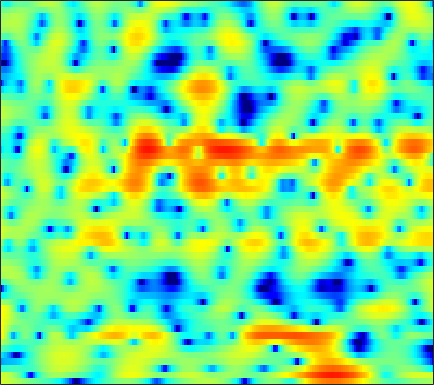

Values plotted in this chart, from the file beside it:
3.9716, 3.7928, 3.512, 3.192, 2.9222, 2.5455, 2.1652, 1.8501, 1.4144, 0.99658, 0.5647, 0.26162, -0.11896, -0.47817, -0.74107, -1.0489, -1.3299, -1.5495, -1.8471, -2.1233, -2.4288, -2.6935, -3.0847, -3.5073
3.638, 3.477, 3.18, 2.77, 2.384, 1.743, 0.9173, 0.1665, -1.067, -2.64, -4.715, -6.756, -10.55, -16.19, -17.78, -12.16, -7.925, -5.721, -3.558, -1.975, -0.7874, -0.1088, 0.5826, 1.06
-4.353, -4.022, -3.647, -3.361, -3.216, -3.106, -3.079, -3.122, -3.241, -3.375, -3.516, -3.586, -3.591, -3.442, -3.198, -2.701, -2.039, -1.479, -0.6897, 0.09213, 0.8321, 1.33, 1.923, 2.411
-10.6, -9.951, -9.419, -9.169, -9.098, -9.029, -8.868, -8.626, -8.092, -7.348, -6.457, -5.741, -4.756, -3.774, -3.056, -2.141, -1.271, -0.6527, 0.1169, 0.843, 1.493, 1.942, 2.477, 2.931
-7.187, -7.769, -8.847, -10.36, -11.94, -14.95, -19.96, -24.7, -19.82, -14.22, -10.61, -8.567, -6.449, -4.75, -3.666, -2.422, -1.339, -0.6204, 0.2404, 0.9956, 1.661, 2.107, 2.648, 3.097
-1.815, -2.357, -3.128, -3.893, -4.461, -5.113, -5.6, -5.778, -5.754, -5.45, -4.947, -4.48, -3.779, -3.074, -2.553, -1.897, -1.254, -0.7832, -0.1641, 0.4315, 1.011, 1.411, 1.912, 2.349
2.752, 2.03, 1.008, -0.02747, -0.7615, -1.556, -2.106, -2.344, -2.463, -2.422, -2.336, -2.275, -2.272, -2.401, -2.535, -2.746, -2.901, -2.871, -2.526, -1.853, -0.9523, -0.2431, 0.664, 1.394
6.577, 5.162, 2.79, -0.4023, -3.578, -9.185, -10.61, -7.175, -3.75, -1.725, -0.6321, -0.2617, -0.3168, -0.9871, -1.945, -4.158, -8.115, -14.07, -20.6, -8.527, -3.71, -1.514, 0.4894, 1.757
6.116, 5.065, 3.5, 1.828, 0.6211, -0.6592, -1.267, -1.282, -0.9699, -0.5876, -0.3189, -0.2526, -0.3734, -0.7113, -1.1, -1.69, -2.272, -2.603, -2.741, -2.486, -1.967, -1.54, -1.047, -0.7323
5.632, 5.002, 4.125, 3.241, 2.594, 1.81, 1.129, 0.6928, 0.2173, -0.1588, -0.4534, -0.6458, -0.8762, -1.095, -1.278, -1.539, -1.818, -2.026, -2.33, -2.664, -2.997, -3.238, -3.516, -3.76
6.247, 5.702, 4.881, 3.962, 3.207, 2.151, 1.04, 0.2381, -0.7166, -1.417, -1.777, -1.823, -1.674, -1.428, -1.268, -1.147, -1.203, -1.394, -1.909, -2.7, -3.867, -4.988, -6.818, -8.768
6.147, 5.649, 4.822, 3.785, 2.83, 1.228, -0.8776, -2.967, -6.847, -12.57, -12.95, -8.793, -4.876, -2.424, -1.186, -0.1105, 0.4308, 0.5559, 0.3589, -0.2511, -1.345, -2.507, -4.522, -6.818
1.514, 1.266, 0.8903, 0.4159, -0.03955, -0.8138, -1.796, -2.666, -3.835, -4.632, -4.579, -3.967, -2.745, -1.512, -0.7101, 0.14, 0.7224, 0.989, 1.142, 1.096, 0.8964, 0.6842, 0.3809, 0.1517
-6.245, -5.901, -4.983, -3.964, -3.292, -2.597, -2.114, -1.853, -1.577, -1.323, -1.029, -0.7698, -0.3851, 0.02837, 0.3269, 0.6857, 0.9904, 1.161, 1.33, 1.419, 1.462, 1.459, 1.428, 1.377
-19.96, -14.1, -8.874, -5.747, -4.131, -2.567, -1.482, -0.8759, -0.291, 0.116, 0.3955, 0.547, 0.7032, 0.8193, 0.9018, 0.9973, 1.107, 1.198, 1.33, 1.452, 1.552, 1.602, 1.619, 1.56
-2.911, -2.614, -1.921, -1.084, -0.4721, 0.2361, 0.7708, 1.049, 1.257, 1.287, 1.16, 0.9733, 0.6273, 0.2179, -0.08715, -0.4047, -0.5525, -0.507, -0.2568, 0.1564, 0.6032, 0.9067, 1.203, 1.321
1.662, 1.774, 1.95, 2.131, 2.244, 2.33, 2.318, 2.213, 1.929, 1.453, 0.7425, 0.0291, -1.212, -2.856, -4.384, -6.686, -8.457, -8.291, -6.311, -3.997, -2.089, -0.9812, 0.09585, 0.7733
2.17, 2.243, 2.293, 2.283, 2.232, 2.088, 1.847, 1.584, 1.111, 0.457, -0.4159, -1.247, -2.636, -4.448, -6.163, -8.923, -11.29, -11.05, -8.339, -5.502, -3.265, -1.945, -0.5971, 0.364
0.976, 0.9805, 0.9276, 0.8214, 0.7171, 0.544, 0.3084, 0.08669, -0.2928, -0.7876, -1.39, -1.903, -2.643, -3.372, -3.862, -4.329, -4.448, -4.244, -3.647, -2.761, -1.75, -0.9986, -0.0693, 0.726
-0.3987, -0.7191, -1.149, -1.461, -1.579, -1.587, -1.534, -1.515, -1.629, -1.904, -2.361, -2.81, -3.463, -4.045, -4.335, -4.394, -4.054, -3.564, -2.72, -1.763, -0.7823, -0.08255, 0.7827, 1.542
-1.454, -3.126, -5.822, -7.76, -7.348, -5.308, -3.464, -2.55, -1.928, -1.952, -2.603, -3.52, -5.366, -7.957, -9.986, -10.59, -8.08, -5.928, -3.501, -1.644, -0.2062, 0.6701, 1.633, 2.42
1.036, -0.7966, -3.752, -5.957, -5.476, -3.236, -1.291, -0.3342, 0.355, 0.3755, -0.2356, -1.098, -2.832, -5.244, -7.03, -7.64, -5.809, -4.119, -2.294, -0.954, -0.0283, 0.5036, 1.091, 1.613
3.937, 3.297, 2.521, 1.979, 1.766, 1.727, 1.857, 1.964, 2.019, 1.913, 1.622, 1.276, 0.6926, 0.05573, -0.3949, -0.8966, -1.27, -1.543, -1.992, -2.695, -3.648, -4.425, -5.163, -5.077
4.177, 3.694, 3.088, 2.584, 2.3, 2.061, 1.962, 1.964, 1.995, 2.028, 2.005, 1.924, 1.717, 1.407, 1.08, 0.5104, -0.2586, -1.015, -2.361, -4.332, -7.31, -10.81, -19.62, -17.68
3.014, 2.181, 1.039, 0.0128, -0.5235, -0.8072, -0.5815, -0.1854, 0.4605, 1.087, 1.583, 1.861, 2.077, 2.116, 2.023, 1.745, 1.261, 0.754, -0.1133, -1.164, -2.344, -3.179, -3.989, -4.202
0.8271, -0.8178, -3.733, -7.893, -11.88, -12.52, -7.863, -5.218, -2.721, -1.012, 0.1905, 0.8539, 1.485, 1.877, 2.049, 2.122, 2.035, 1.888, 1.593, 1.23, 0.8418, 0.5672, 0.2628, 0.07064
0.5673, -0.813, -2.966, -5.285, -6.683, -7.106, -5.904, -4.654, -3.1, -1.839, -0.8409, -0.2511, 0.3837, 0.8769, 1.16, 1.433, 1.609, 1.677, 1.686, 1.599, 1.447, 1.296, 1.076, 0.8529
2.291, 1.476, 0.4066, -0.5511, -1.129, -1.63, -1.835, -1.834, -1.725, -1.53, -1.279, -1.049, -0.6865, -0.2538, 0.09796, 0.5765, 1.004, 1.252, 1.471, 1.536, 1.433, 1.25, 0.8692, 0.3582
4.016, 3.274, 2.339, 1.516, 0.963, 0.329, -0.2543, -0.7061, -1.351, -2.042, -2.741, -3.112, -3.153, -2.501, -1.674, -0.4345, 0.6838, 1.35, 1.962, 2.256, 2.206, 1.937, 1.238, 0.1252
3.707, 2.583, 1.281, 0.3837, 0.01343, -0.2886, -0.5916, -0.9749, -1.881, -3.541, -6.47, -10.45, -20.18, -10.19, -5.468, -1.656, 0.7424, 1.99, 3.077, 3.614, 3.684, 3.437, 2.72, 1.534
-0.7448, -3.811, -9.019, -10.81, -7.975, -4.858, -3.065, -2.34, -2.041, -2.355, -3.043, -3.583, -3.653, -2.65, -1.382, 0.3656, 1.827, 2.663, 3.455, 3.844, 3.862, 3.654, 3.111, 2.287
-1.47, -3.471, -5.894, -6.729, -5.991, -4.427, -3.022, -2.22, -1.44, -0.8683, -0.4427, -0.1234, 0.3599, 0.9382, 1.422, 2.07, 2.664, 2.999, 3.247, 3.279, 3.058, 2.737, 2.084, 1.193
-0.1587, -0.9026, -1.698, -2.167, -2.248, -2.112, -1.76, -1.438, -0.9312, -0.3395, 0.2548, 0.7129, 1.266, 1.81, 2.171, 2.576, 2.869, 2.994, 2.962, 2.735, 2.282, 1.79, 0.9126, -0.2021
-0.834, -1.252, -1.695, -2.006, -2.181, -2.306, -2.26, -2.071, -1.638, -0.9976, -0.1896, 0.4473, 1.305, 2.076, 2.561, 3.049, 3.292, 3.354, 3.226, 2.852, 2.222, 1.585, 0.5596, -0.6633
-3.805, -3.591, -3.406, -3.556, -3.939, -4.67, -5.524, -5.874, -5.468, -4.113, -2.219, -0.7958, 0.9458, 2.331, 3.155, 3.947, 4.395, 4.469, 4.291, 3.734, 2.832, 1.953, 0.5499, -0.9861
-8.223, -6.131, -4.852, -4.811, -5.443, -7.383, -11.21, -17.32, -20.79, -10.03, -4.914, -2.249, 0.3744, 2.402, 3.558, 4.66, 5.333, 5.514, 5.308, 4.586, 3.284, 1.854, -0.8437, -4.705
-5.585, -4.9, -4.511, -4.727, -5.272, -6.527, -8.003, -8.8, -8.918, -7.834, -5.686, -3.816, -1.327, 0.7691, 2.06, 3.371, 4.182, 4.522, 4.552, 4.126, 3.177, 2.085, 0.1387, -2.346
-3.718, -3.571, -3.758, -4.405, -5.252, -6.872, -9.309, -12.05, -17.61, -18.21, -11.53, -7.906, -4.504, -2.024, -0.6212, 0.7929, 1.743, 2.182, 2.51, 2.541, 2.345, 2.098, 1.698, 1.37
-1.187, -1.342, -1.752, -2.466, -3.213, -4.503, -6.141, -7.49, -8.942, -9.062, -7.506, -5.962, -4.026, -2.475, -1.573, -0.6905, -0.09113, 0.1938, 0.415, 0.5263, 0.6354, 0.755, 0.9814, 1.32
1.478, 1.207, 0.7642, 0.2412, -0.2066, -0.8653, -1.505, -1.921, -2.326, -2.455, -2.328, -2.125, -1.785, -1.508, -1.395, -1.418, -1.669, -1.966, -2.489, -2.949, -3.099, -2.872, -2.112, -1.039
2.932, 2.651, 2.256, 1.849, 1.538, 1.131, 0.7528, 0.4905, 0.185, -0.05115, -0.2591, -0.4163, -0.6746, -1.042, -1.437, -2.186, -3.33, -4.527, -6.785, -10.18, -14.35, -13.82, -8.983, -5.148
2.771, 2.494, 2.14, 1.787, 1.536, 1.222, 0.9221, 0.7155, 0.4665, 0.2176, -0.03085, -0.232, -0.5668, -1.012, -1.454, -2.24, -3.303, -4.347, -6.11, -8.154, -9.634, -9.335, -7.186, -4.632
1.279, 0.9982, 0.6637, 0.368, 0.1631, -0.1011, -0.3472, -0.5078, -0.6855, -0.8142, -0.8921, -0.933, -0.9924, -1.11, -1.264, -1.578, -1.997, -2.386, -2.912, -3.303, -3.426, -3.263, -2.675, -1.753
-1.516, -1.761, -1.95, -2.049, -2.157, -2.377, -2.671, -2.915, -3.162, -3.151, -2.847, -2.469, -1.878, -1.334, -1.024, -0.781, -0.765, -0.8653, -1.115, -1.453, -1.724, -1.791, -1.576, -0.9255
-7.802, -7.306, -6.08, -5.161, -4.842, -4.973, -5.811, -6.921, -8.83, -9.852, -8.073, -5.902, -3.353, -1.475, -0.4833, 0.3529, 0.6672, 0.5928, 0.04416, -1.046, -2.695, -4.197, -5.625, -4.526
-17.38, -13.39, -9.663, -7.652, -6.887, -6.671, -7.398, -8.596, -11.24, -13.14, -9.975, -6.824, -3.5, -1.192, 0.01885, 1.055, 1.533, 1.504, 0.9378, -0.295, -2.45, -4.835, -8.18, -6.351
-9.671, -9.795, -9.391, -8.722, -8.183, -7.569, -7.071, -6.774, -6.325, -5.603, -4.513, -3.502, -2.107, -0.8207, -0.003532, 0.8273, 1.338, 1.513, 1.501, 1.235, 0.8345, 0.5738, 0.4632, 0.7806
-11.77, -12.34, -12.29, -11.42, -10.44, -9.014, -7.609, -6.635, -5.397, -4.248, -3.128, -2.315, -1.29, -0.3641, 0.247, 0.9435, 1.473, 1.78, 2.067, 2.232, 2.334, 2.389, 2.463, 2.543
-19.5, -25.69, -23.53, -16.91, -13.8, -10.74, -8.402, -6.94, -5.251, -3.839, -2.611, -1.82, -0.8809, -0.07536, 0.4441, 1.055, 1.575, 1.913, 2.297, 2.611, 2.863, 2.997, 3.105, 3.109
-14.57, -15.88, -15.89, -14.18, -12.43, -10.02, -7.822, -6.368, -4.695, -3.318, -2.216, -1.543, -0.8126, -0.2384, 0.1324, 0.5617, 0.99, 1.322, 1.772, 2.239, 2.662, 2.933, 3.194, 3.315
-11.75, -13.69, -14.86, -13.35, -11.33, -8.61, -6.289, -4.838, -3.315, -2.191, -1.469, -1.132, -0.9556, -1, -1.1, -1.192, -1.074, -0.7573, -0.05298, 0.8364, 1.742, 2.363, 3.038, 3.5
-8.972, -12.53, -16.14, -12.12, -8.808, -5.592, -3.381, -2.163, -1.054, -0.4381, -0.2964, -0.5243, -1.285, -2.63, -4.093, -6.493, -8.326, -7.75, -5.011, -2.284, -0.1058, 1.179, 2.507, 3.443
-1.607, -2.193, -2.536, -2.254, -1.726, -0.8727, -0.05747, 0.4008, 0.766, 0.7718, 0.3989, -0.1944, -1.433, -3.339, -5.339, -8.867, -12.23, -11.49, -7.803, -4.663, -2.254, -0.802, 0.7699, 1.98
1.197, 1.125, 1.125, 1.232, 1.364, 1.555, 1.712, 1.754, 1.677, 1.379, 0.8124, 0.2113, -0.8465, -2.156, -3.249, -4.706, -5.871, -6.411, -6.523, -5.942, -4.718, -3.573, -1.967, -0.5147
1.719, 1.915, 2.137, 2.316, 2.42, 2.519, 2.529, 2.48, 2.29, 1.948, 1.408, 0.88, -0.03849, -1.187, -2.217, -3.919, -6.074, -8.148, -11.79, -14.59, -11.4, -8.13, -4.784, -2.424
0.8589, 1.206, 1.553, 1.818, 1.978, 2.143, 2.235, 2.244, 2.152, 1.933, 1.586, 1.212, 0.5649, -0.3017, -1.104, -2.449, -4.183, -5.821, -8.21, -9.583, -8.073, -6.056, -3.601, -1.745
-0.9621, -0.7957, -0.625, -0.3999, -0.1697, 0.174, 0.5144, 0.6993, 0.8501, 0.8569, 0.7537, 0.6073, 0.3775, 0.09509, -0.1531, -0.494, -0.882, -1.147, -1.403, -1.37, -1.023, -0.5997, 0.03925, 0.5964
-3.29, -4.218, -5.289, -5.379, -4.662, -3.315, -2.164, -1.573, -1.17, -1.127, -1.31, -1.419, -1.379, -1, -0.5648, 0.09884, 0.7377, 1.176, 1.66, 2.06, 2.371, 2.552, 2.69, 2.676
